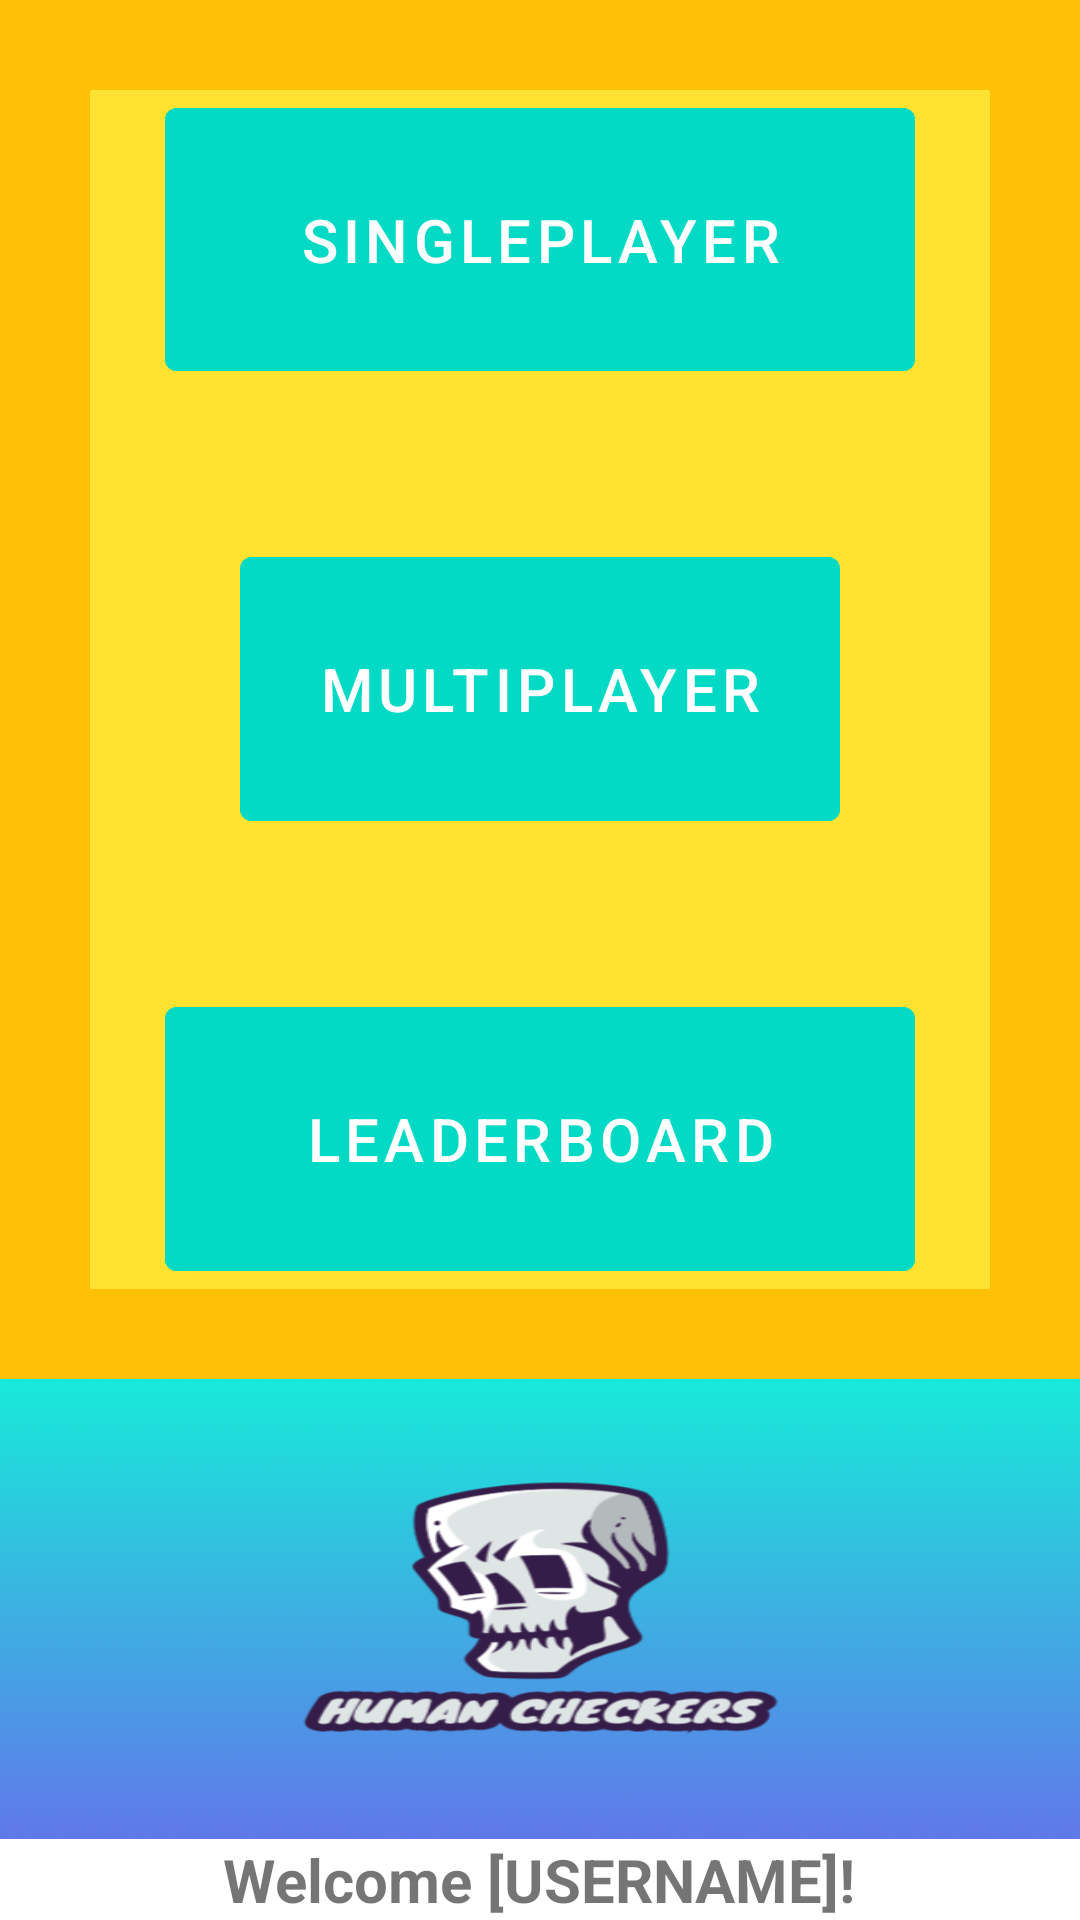

Here is an Android app screen rendered from its layout file. Give the layout XML and the strings, colors and styles it references.
<!-- AndroidManifest.xml: application theme Theme.HumanCheckers -->
<!-- res/layout/activity_main.xml -->
<?xml version="1.0" encoding="utf-8"?>
<LinearLayout xmlns:android="http://schemas.android.com/apk/res/android"
    xmlns:tools="http://schemas.android.com/tools"
    android:layout_width="match_parent"
    android:layout_height="match_parent"
    tools:context=".Activities.GameActivity"
    android:orientation="vertical">

    <RelativeLayout
        android:layout_width="match_parent"
        android:layout_height="0dp"
        android:layout_weight="3"
        android:background="#FFC107">

        <RelativeLayout
            android:layout_width="match_parent"
            android:layout_height="match_parent"
            android:layout_marginStart="30dp"
            android:layout_marginTop="30dp"
            android:layout_marginEnd="30dp"
            android:layout_marginBottom="30dp"
            android:layout_weight="3"
            android:background="#CDFFEB3B">

            <com.google.android.material.button.MaterialButton
                android:id="@+id/main_BTN_singleplayer"
                android:layout_width="250dp"
                android:layout_height="100dp"
                android:layout_above="@id/main_BTN_multiplayer"
                android:layout_centerHorizontal="true"
                android:backgroundTint="@color/teal_200"
                android:text="SINGLEPLAYER"
                android:textSize="20sp"></com.google.android.material.button.MaterialButton>

            <com.google.android.material.button.MaterialButton
                android:id="@+id/main_BTN_multiplayer"
                android:layout_width="250dp"
                android:layout_height="100dp"
                android:layout_centerInParent="true"
                android:layout_marginStart="50dp"
                android:layout_marginTop="50dp"
                android:layout_marginEnd="50dp"
                android:layout_marginBottom="50dp"
                android:backgroundTint="@color/teal_200"
                android:text="MULTIPLAYER"
                android:textSize="20sp"></com.google.android.material.button.MaterialButton>

            <com.google.android.material.button.MaterialButton
                android:id="@+id/main_BTN_leaderboards"
                android:layout_width="250dp"
                android:layout_height="100dp"
                android:layout_below="@id/main_BTN_multiplayer"
                android:layout_centerHorizontal="true"
                android:backgroundTint="@color/teal_200"
                android:text="LEADERBOARD"
                android:textSize="20sp"></com.google.android.material.button.MaterialButton>

        </RelativeLayout>
    </RelativeLayout>

    <TextView
        android:layout_weight="1"
        android:layout_width="match_parent"
        android:layout_height="0dp"
        android:background="@drawable/main_logo"
        android:layout_alignParentBottom="true"></TextView>
    <TextView
        android:id="@+id/main_TXT_username"
        android:layout_width="wrap_content"
        android:layout_height="wrap_content"
        android:layout_gravity="center"
        android:textStyle="bold"
        android:textSize="20sp"
        android:text="Welcome [USERNAME]!"></TextView>

</LinearLayout>
<!-- resources referenced by this layout -->
<resources>
  <!-- drawable main_logo: png bitmap (drawable, 91944 bytes) -->
  <style name="Theme.HumanCheckers" parent="Theme.MaterialComponents.DayNight.DarkActionBar">
          
          <item name="colorPrimary">@color/purple_500</item>
          <item name="colorPrimaryVariant">@color/purple_700</item>
          <item name="colorOnPrimary">@color/white</item>
          
          <item name="colorSecondary">@color/teal_200</item>
          <item name="colorSecondaryVariant">@color/teal_700</item>
          <item name="colorOnSecondary">@color/black</item>
          
          <item name="android:statusBarColor">?attr/colorPrimaryVariant</item>
          
      </style>
  <!-- not gathered from this repository: default colours our renderer supplied (Android Studio template values) -->
  <color name="purple_500">#FF6200EE</color>
  <color name="purple_700">#FF3700B3</color>
  <color name="teal_200">#FF03DAC5</color>
  <color name="teal_700">#FF018786</color>
  <color name="black">#FF000000</color>
  <color name="white">#FFFFFFFF</color>
</resources>
